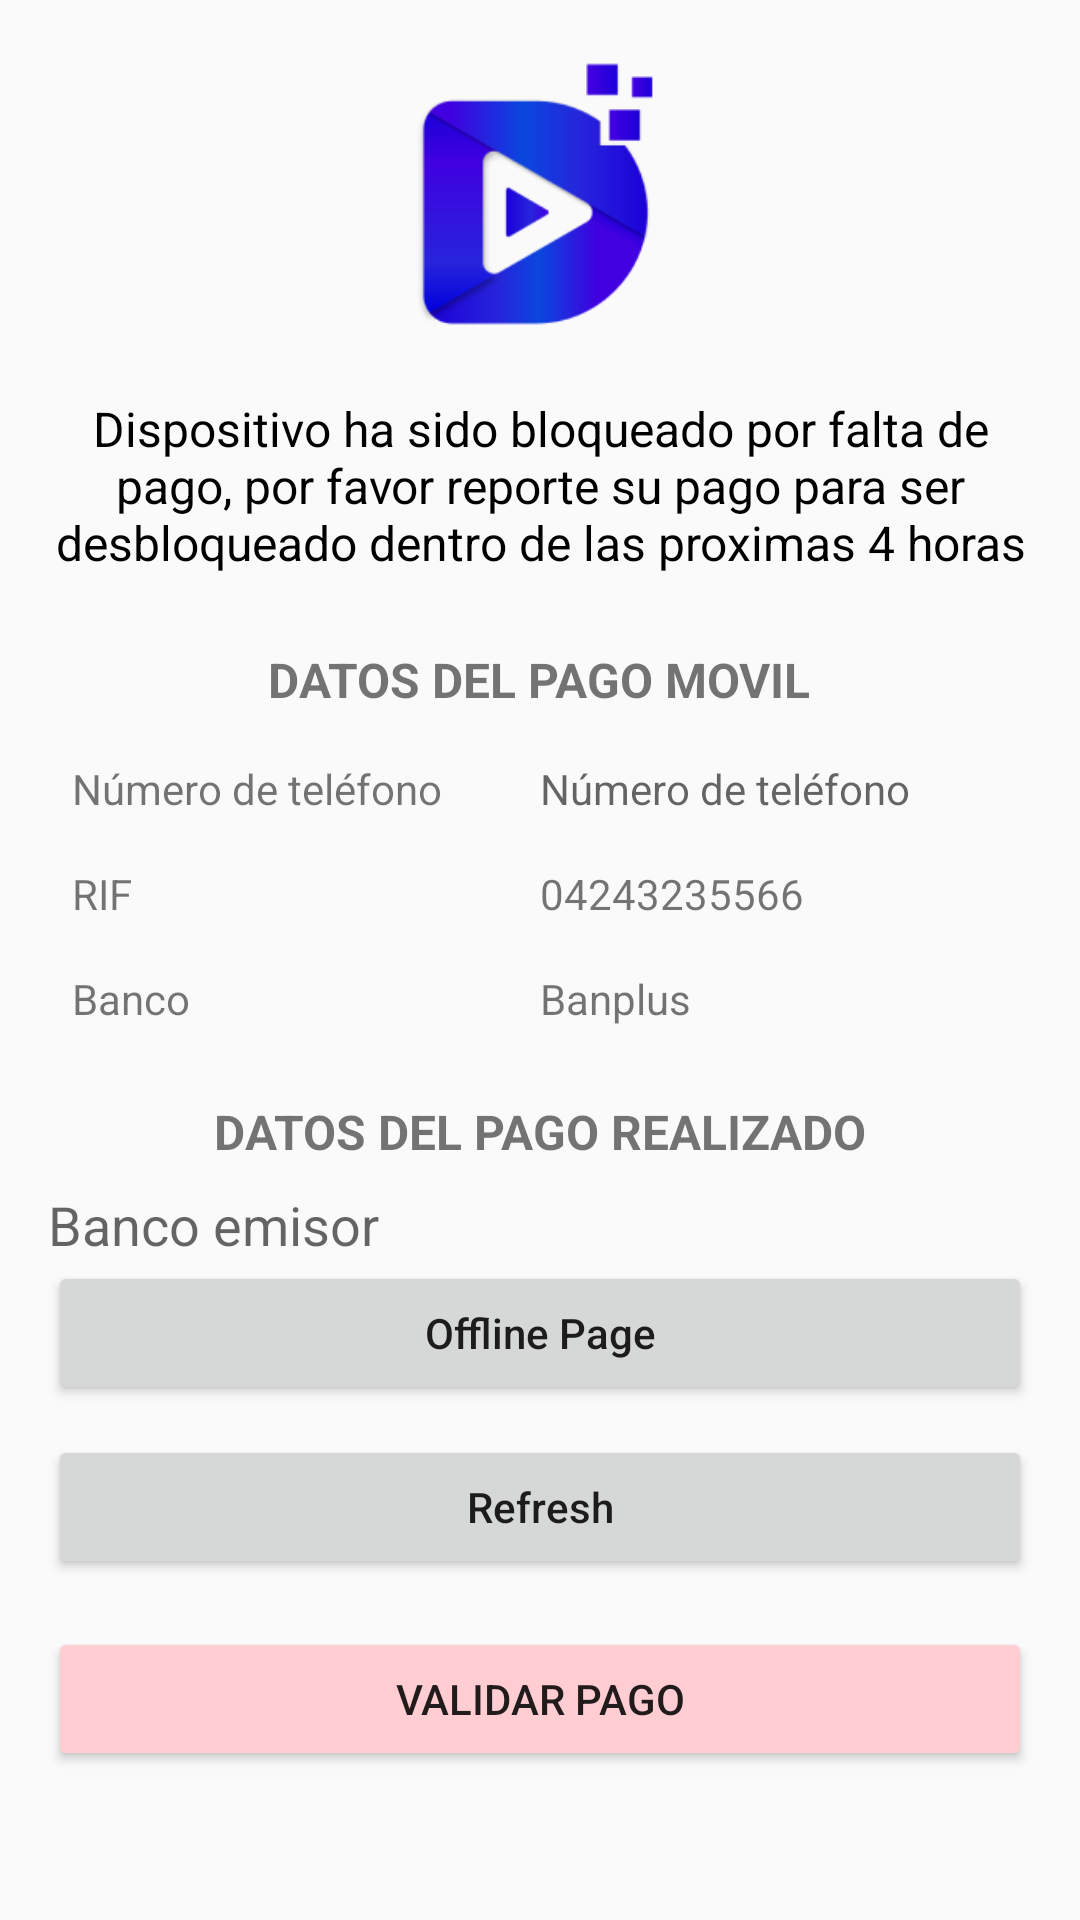

Layout XML and referenced resources for this Android screen:
<!-- AndroidManifest.xml: application theme AppTheme -->
<!-- res/layout/activity_custom_lock_screen.xml -->
<LinearLayout
    xmlns:android="http://schemas.android.com/apk/res/android"
    android:layout_width="match_parent"
    android:layout_height="match_parent"
    android:orientation="vertical"
    android:gravity="center_horizontal"
    android:padding="16dp"
    android:id="@+id/lockedContainer">

    <ImageView
        android:id="@+id/logoImage"
        android:layout_width="100dp"
        android:layout_height="100dp"
        android:src="@drawable/logo_image" 
        android:contentDescription="Logo" />

    <TextView
        android:id="@+id/lockMessage"
        android:layout_width="match_parent"
        android:layout_height="wrap_content"
        android:layout_marginTop="16dp"
        android:gravity="center"
        android:text="Dispositivo ha sido bloqueado por falta de pago, por favor reporte su pago para ser desbloqueado dentro de las proximas 4 horas"
        android:textColor="@android:color/black"
        android:textSize="16sp"
        android:textAlignment="center" />

    <LinearLayout
        android:layout_width="match_parent"
        android:layout_height="wrap_content"
        android:orientation="vertical"
        android:layout_marginTop="24dp">

        <TextView
            android:layout_width="wrap_content"
            android:layout_height="wrap_content"
            android:text="DATOS DEL PAGO MOVIL"
            android:textSize="16sp"
            android:textStyle="bold"
            android:layout_gravity="center_horizontal"
            android:layout_marginBottom="8dp" />

        <LinearLayout
            android:layout_width="match_parent"
            android:layout_height="wrap_content"
            android:orientation="horizontal"
            android:padding="8dp">

            <TextView
                android:layout_width="0dp"
                android:layout_weight="1"
                android:layout_height="wrap_content"
                android:text="Número de teléfono"
                android:textSize="14sp" />
            <EditText
                android:id="@+id/phoneNumber"
                android:layout_width="0dp"
                android:layout_weight="1"
                android:layout_height="wrap_content"
                android:hint="Número de teléfono"
                android:textSize="14sp" />
        </LinearLayout>

        <LinearLayout
            android:layout_width="match_parent"
            android:layout_height="wrap_content"
            android:orientation="horizontal"
            android:padding="8dp">

            <TextView
                android:layout_width="0dp"
                android:layout_weight="1"
                android:layout_height="wrap_content"
                android:text="RIF"
                android:textSize="14sp" />
            <TextView
                android:layout_width="0dp"
                android:layout_weight="1"
                android:layout_height="wrap_content"
                android:text="04243235566"
                android:textSize="14sp" />
        </LinearLayout>

        <LinearLayout
            android:layout_width="match_parent"
            android:layout_height="wrap_content"
            android:orientation="horizontal"
            android:padding="8dp">

            <TextView
                android:layout_width="0dp"
                android:layout_weight="1"
                android:layout_height="wrap_content"
                android:text="Banco"
                android:textSize="14sp" />
            <TextView
                android:layout_width="0dp"
                android:layout_weight="1"
                android:layout_height="wrap_content"
                android:text="Banplus"
                android:textSize="14sp" />
        </LinearLayout>

        <TextView
            android:layout_width="wrap_content"
            android:layout_height="wrap_content"
            android:text="DATOS DEL PAGO REALIZADO"
            android:textSize="16sp"
            android:textStyle="bold"
            android:layout_gravity="center_horizontal"
            android:layout_marginTop="16dp"
            android:layout_marginBottom="8dp" />

        <EditText
            android:id="@+id/phoneButton"
            android:layout_width="match_parent"
            android:layout_height="wrap_content"
            android:hint="Banco emisor" />

        <Button
            android:id="@+id/launchOfflinePage"
            android:layout_width="match_parent"
            android:layout_height="wrap_content"
            android:text="Offline Page"
            android:textAllCaps="false" />

        <Button
            android:id="@+id/btn_refresh"
            android:layout_width="match_parent"
            android:layout_height="wrap_content"
            android:layout_marginTop="10dp"
            android:text="Refresh"
            android:textAllCaps="false" />

         <Button
            android:id="@+id/validatePaymentButton"
            android:layout_width="match_parent"
            android:layout_height="wrap_content"
            android:text="Validar pago"
            android:layout_marginTop="16dp"
            android:backgroundTint="#FFCDD2" />

    </LinearLayout>

</LinearLayout>
<!-- resources referenced by this layout -->
<resources>
  <!-- drawable logo_image: png bitmap (drawable, 8913 bytes) -->
  <style name="AppTheme" parent="Theme.AppCompat.DayNight.NoActionBar">
          
          <item name="android:editTextBackground">@drawable/rn_edit_text_material</item>
      </style>
</resources>
